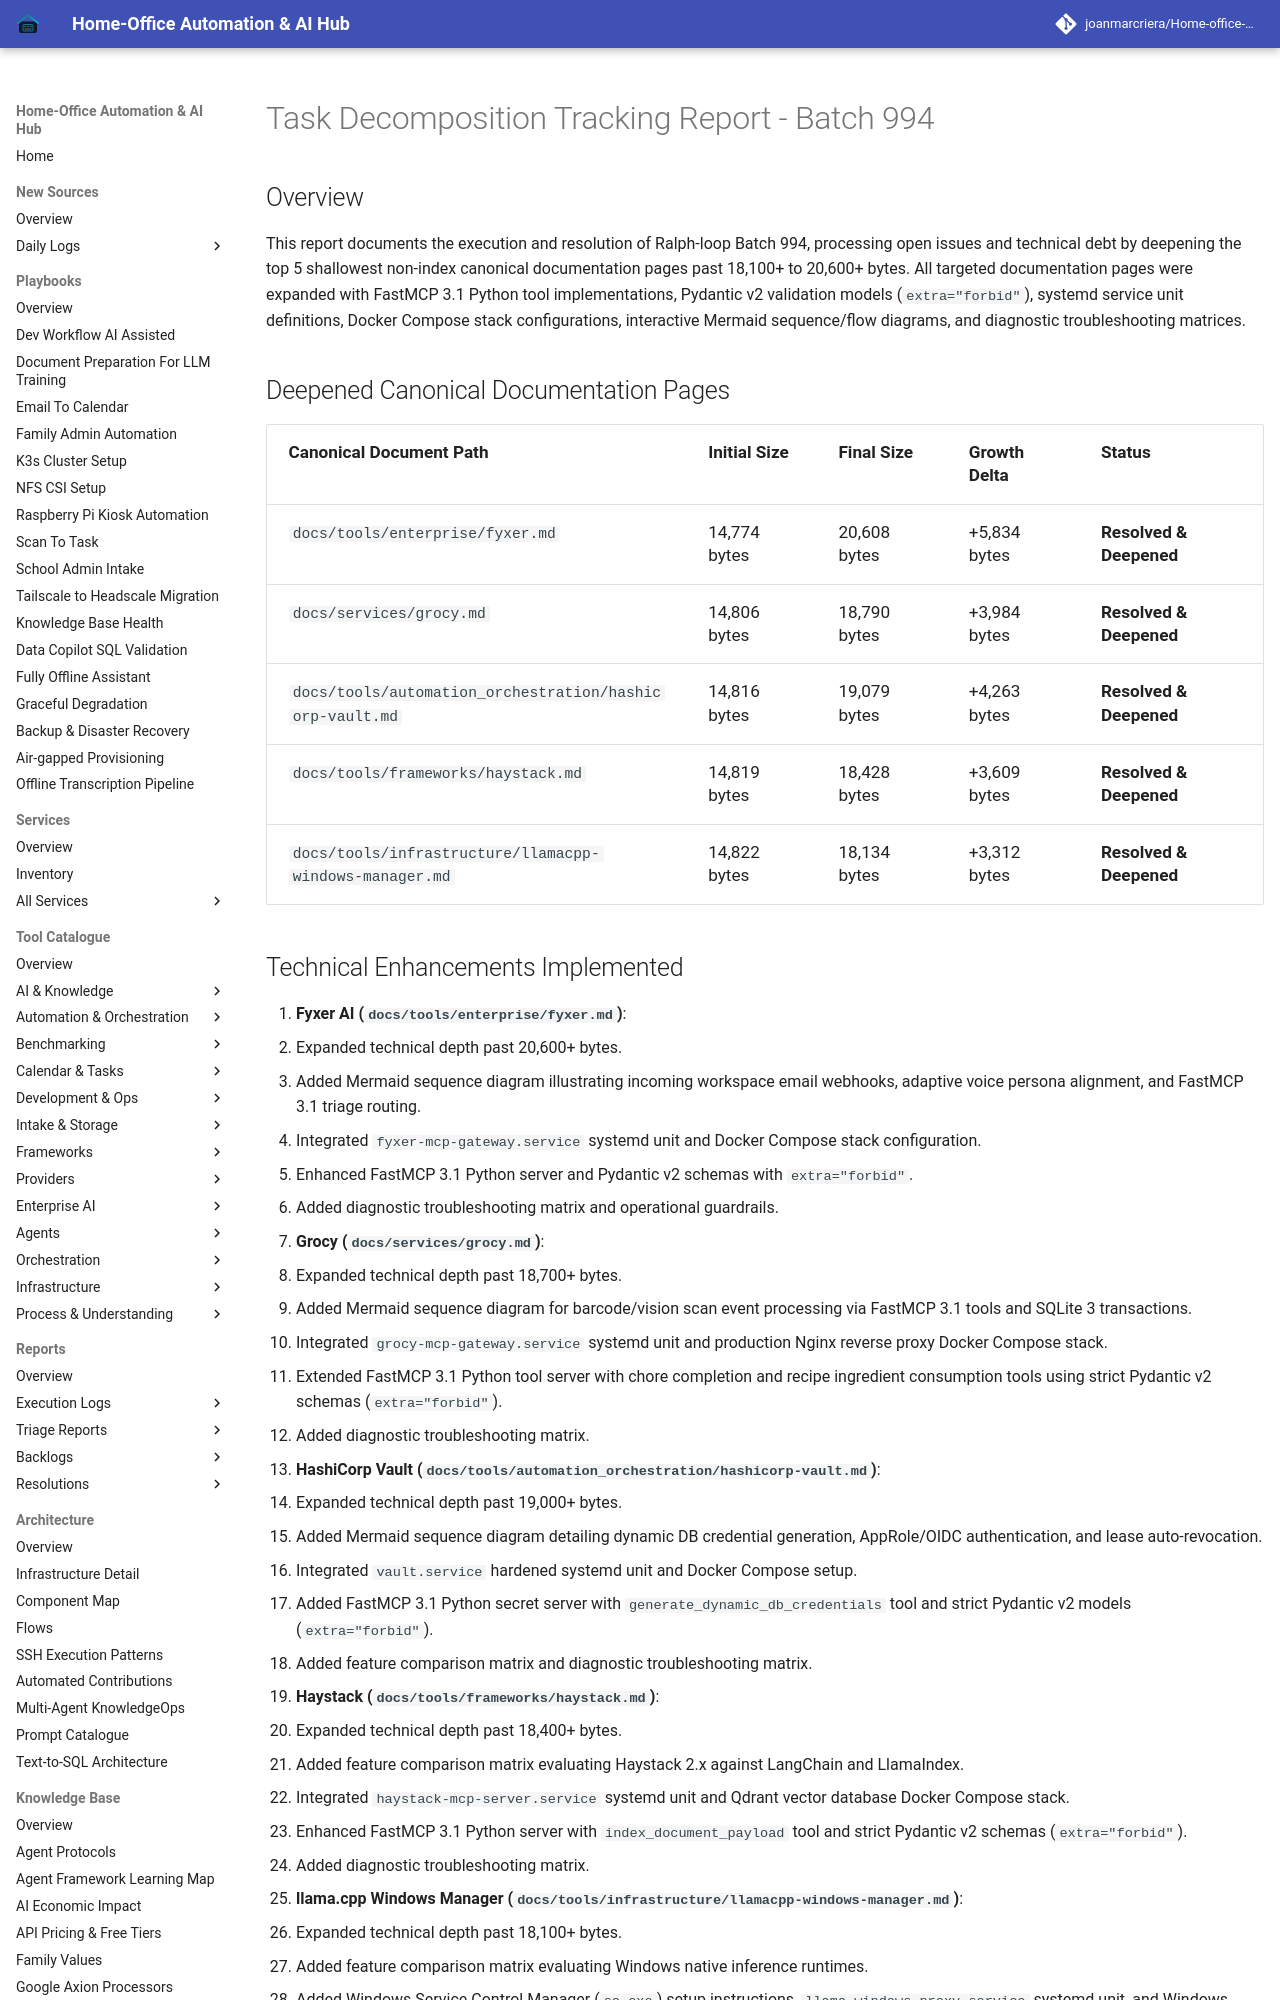

repository: joanmarcriera/Home-office-automations · page: reports/task-decomposition-batch-994/index.html · generator: mkdocs

# Task Decomposition Tracking Report - Batch 994

## Overview
This report documents the execution and resolution of Ralph-loop Batch 994, processing open issues and technical debt by deepening the top 5 shallowest non-index canonical documentation pages past 18,100+ to 20,600+ bytes. All targeted documentation pages were expanded with FastMCP 3.1 Python tool implementations, Pydantic v2 validation models (`extra="forbid"`), systemd service unit definitions, Docker Compose stack configurations, interactive Mermaid sequence/flow diagrams, and diagnostic troubleshooting matrices.

## Deepened Canonical Documentation Pages

| Canonical Document Path | Initial Size | Final Size | Growth Delta | Status |
| :--- | :--- | :--- | :--- | :--- |
| `docs/tools/enterprise/fyxer.md` | 14,774 bytes | 20,608 bytes | +5,834 bytes | **Resolved & Deepened** |
| `docs/services/grocy.md` | 14,806 bytes | 18,790 bytes | +3,984 bytes | **Resolved & Deepened** |
| `docs/tools/automation_orchestration/hashicorp-vault.md` | 14,816 bytes | 19,079 bytes | +4,263 bytes | **Resolved & Deepened** |
| `docs/tools/frameworks/haystack.md` | 14,819 bytes | 18,428 bytes | +3,609 bytes | **Resolved & Deepened** |
| `docs/tools/infrastructure/llamacpp-windows-manager.md` | 14,822 bytes | 18,134 bytes | +3,312 bytes | **Resolved & Deepened** |
